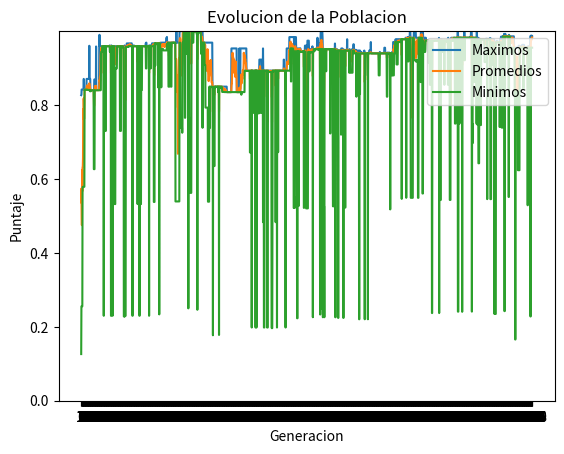

Reproduce this figure in Python.
import matplotlib
import math
import copy
import matplotlib.pyplot as plt
import random
import numpy

#INICIO CORE
def generarPoblacion(pobIn, longCrom):
    poblacion = []
    for _ in range(pobIn):
        intermedio  = []
        for _ in range(longCrom):
            intermedio.append(str(random.randrange(2)))    
        poblacion.append("".join(intermedio))    
    return poblacion

def crossover(padre1, padre2, longCrom):
    longCross = random.randrange(longCrom)
    hijo1a = padre1[0 : longCross]
    hijo2a = padre2[0 : longCross]
    hijo1b = padre2[longCross : longCrom]
    hijo2b = padre1[longCross : longCrom]
    hijo1 = hijo1a + hijo1b
    hijo2 = hijo2a + hijo2b
    hijos = hijo1a = padre1[1 : longCross]
    hijos = []
    hijos.append(hijo1)
    hijos.append(hijo2)
    return hijos

def mutacion(elementoPoblacion, probMutacion):
    elPob = list(elementoPoblacion)
    if (probMutacion >= random.uniform(0,1)) :
        bit = random.randrange(0, len(elPob))
        if elPob[bit] == '1':
            elPob[bit] = '0'
        else:
            elPob[bit] = '1'
        return ''.join(elPob)
    else:
        return ''.join(elPob)

def seleccion(poblacion, probCrossover, probMutacion, longCrom, fitness):
    padre1 = numpy.random.choice(poblacion, p=fitness)
    padre2 = numpy.random.choice(poblacion, p=fitness)
    if (probCrossover >= random.uniform(0,1)) :
        hijos = crossover(padre1, padre2, longCrom)
                
    else:
        hijos=[padre1,padre2]
    hijosFinal = [(mutacion((hijos[0]), probMutacion)), (mutacion((hijos[1]), probMutacion))]
    return hijosFinal   

def fObjetivo(num):
    coef = math.pow(2, 30) - 1
    return math.pow(num/coef, 2)

def fObjetvioBatch(valores):
    resultados = []
    for i in range(len(valores)):
        resultados.append(fObjetivo(valores[i]))
    return(resultados)


def getFitness(poblacion):
    valoresInd = []
    fitness = []
    valoresInd = poblacionDecimal(poblacion) 
    suma = sum(valoresInd)
    for j in range(len(poblacion)):
        fitness.append(valoresInd[j] / suma)    
    return(fitness)

def prom(valoresInt): 
    suma = sum(valoresInt)

    return(suma / len(valoresInt))

def poblacionDecimal(poblacion): #bien
    valoresInt = []
    for i in range(len(poblacion)):
        valorDec = int(poblacion[i],2)
        valoresInt.append(valorDec)       
    return(valoresInt)
#FIN CORE

#constantes 
probCrossover =  0.75
probMutacion = 0.05
cantPruebas = 2000
longCrom = 30
pobInicial = 10

#random.choice()

#Inicio del Ejercicio

poblacion = generarPoblacion(pobInicial,longCrom) #Inicializacion
print('Poblacion Inicial: ')
print(poblacion)
nuevaPoblacion = [] #se crea vacia la proxima generacion
maximos = [] #inicializacion de maximos, minimos y promedios
promedios = []
minimos = []
for i in range (cantPruebas): #ciclos de programa
    print('Corrida numero: ')
    print(i)
    fitness = getFitness(poblacion) #se obtiene la lista con el fitness de cada elemento
    for _ in range(len(poblacion)//2): #se seleccionan elementos de a 2
        hijos = seleccion(poblacion,probCrossover,probMutacion,longCrom, fitness)
        nuevaPoblacion.append(hijos[0]) #se añaden elementos a la nueva poblacion
        nuevaPoblacion.append(hijos[1])
    poblacion.clear() #se limpia la poblacion anterior
    poblacion = nuevaPoblacion[:]  #se reemplaza la poblacion
    nuevaPoblacion.clear() #se limpia para la nueva generacion 

    #se genera una lista para cada parametro a graficar
    maximos.append(max(fObjetvioBatch(poblacionDecimal(poblacion)))) 
    promedios.append(prom(fObjetvioBatch(poblacionDecimal(poblacion))))
    minimos.append(min(fObjetvioBatch(poblacionDecimal(poblacion))))

#se muestran las listas y los maximos, minimos y promedios absolutos
print('Maximo:')
print(max(maximos))
print('Maximos:')
print(maximos)
print('Promedio:')
print(prom(promedios))
print('Promedios:')
print(promedios)
print('Minimo:')
print(min(minimos))
print('Minimos:')
print(minimos)

#Graficos
generaciones = range(0,cantPruebas)
plt.figure()
plt.plot(generaciones, maximos, label='Maximos')
plt.plot(generaciones, promedios, label='Promedios')
plt.plot(generaciones, minimos, label='Minimos')
plt.title('Evolucion de la Poblacion')
plt.ylabel('Puntaje')
plt.xlabel('Generacion')
plt.xticks(range(cantPruebas))
plt.ylim(0, max(maximos))
plt.legend(loc='upper right')
plt.show()